Photos from the image-classification dataset "traffic_sign_dataset_g2_2" in the GitHub repository Sr3nzZ/my_rUBot_mecanum. Its 6 classes are: forbidden, give way, left, nothing, right, stop.

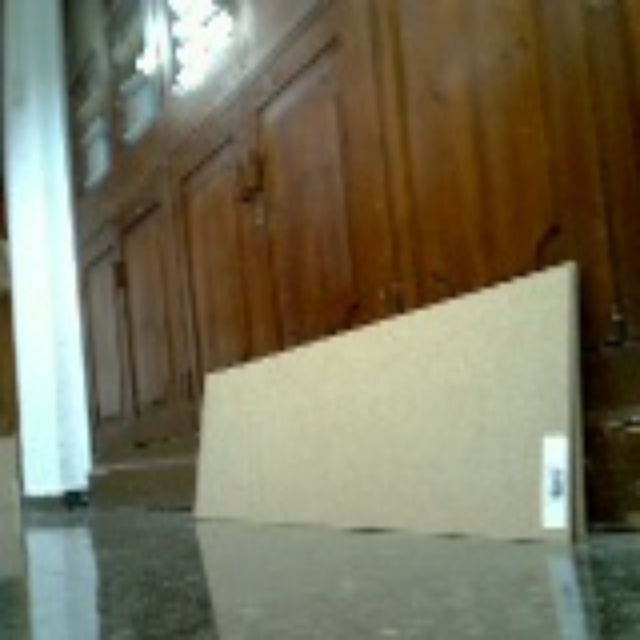
Label: nothing

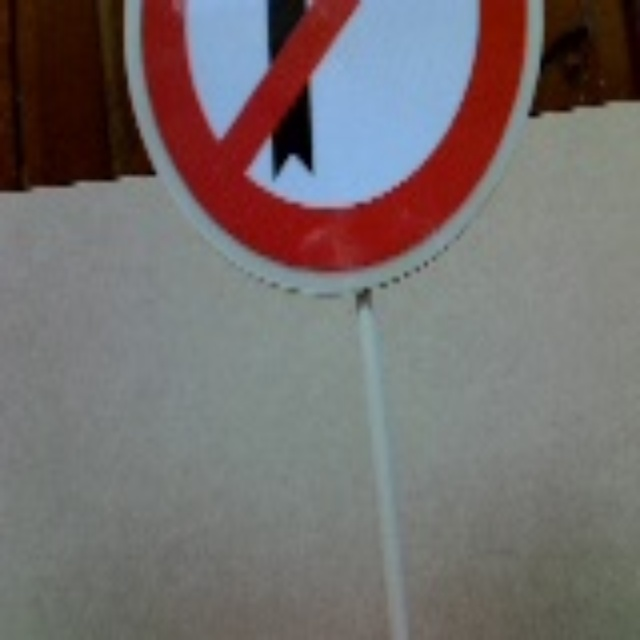
Label: left

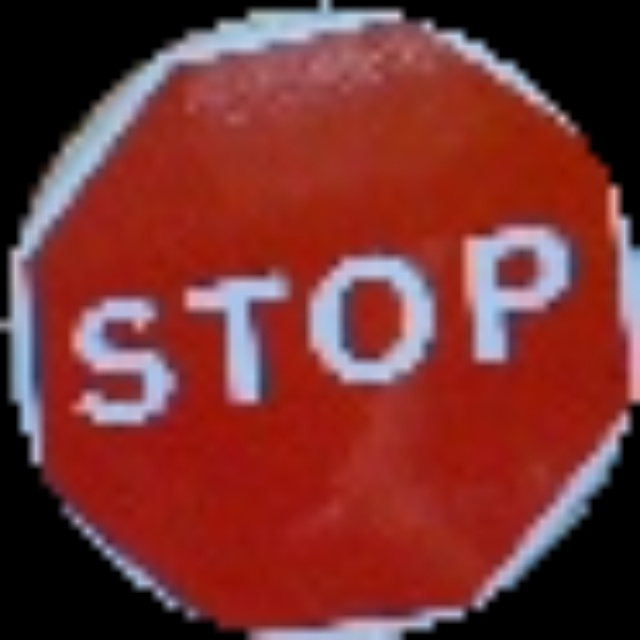
Label: stop

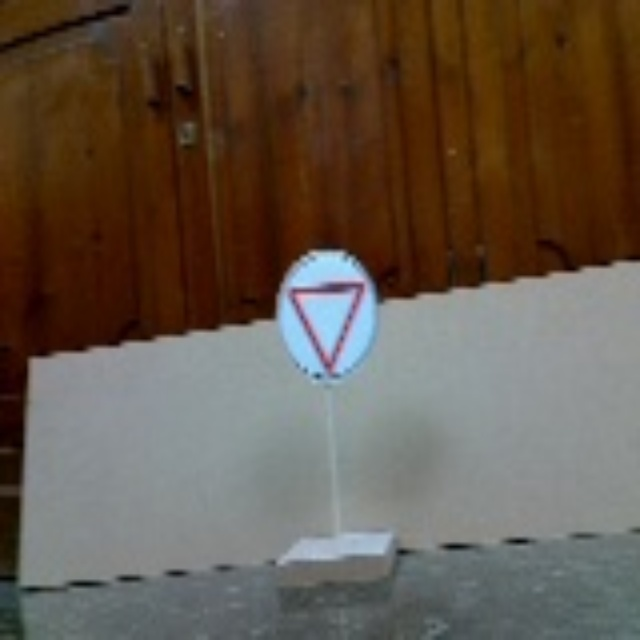
Label: give way

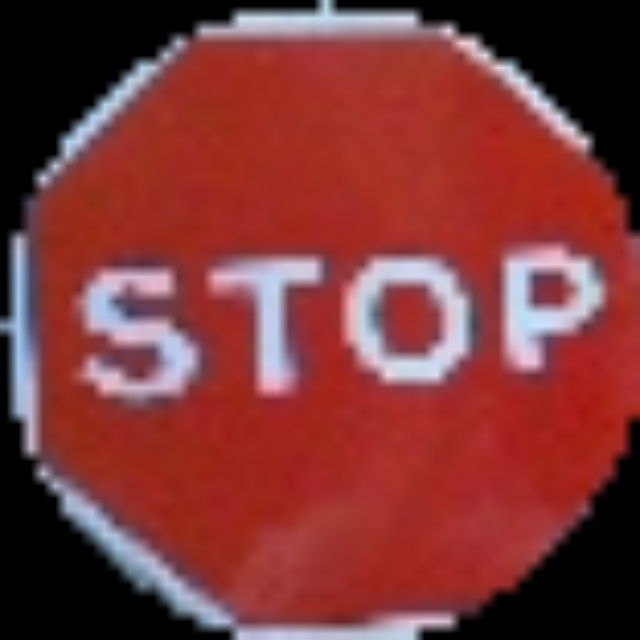
Label: stop

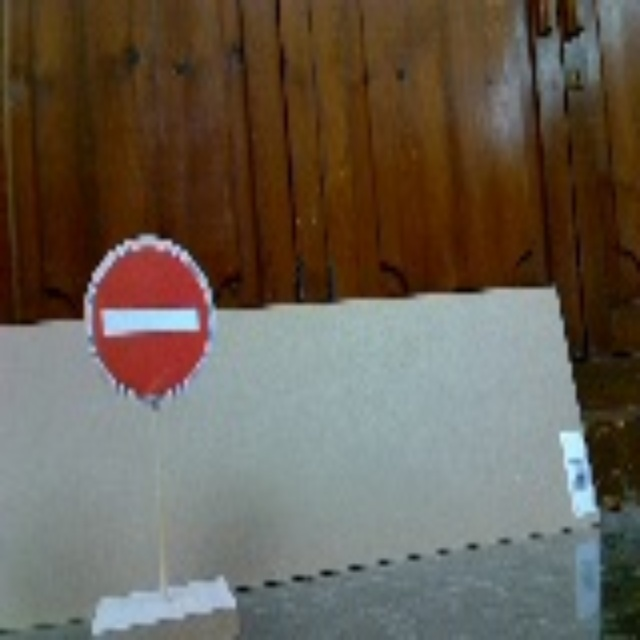
Label: forbidden
